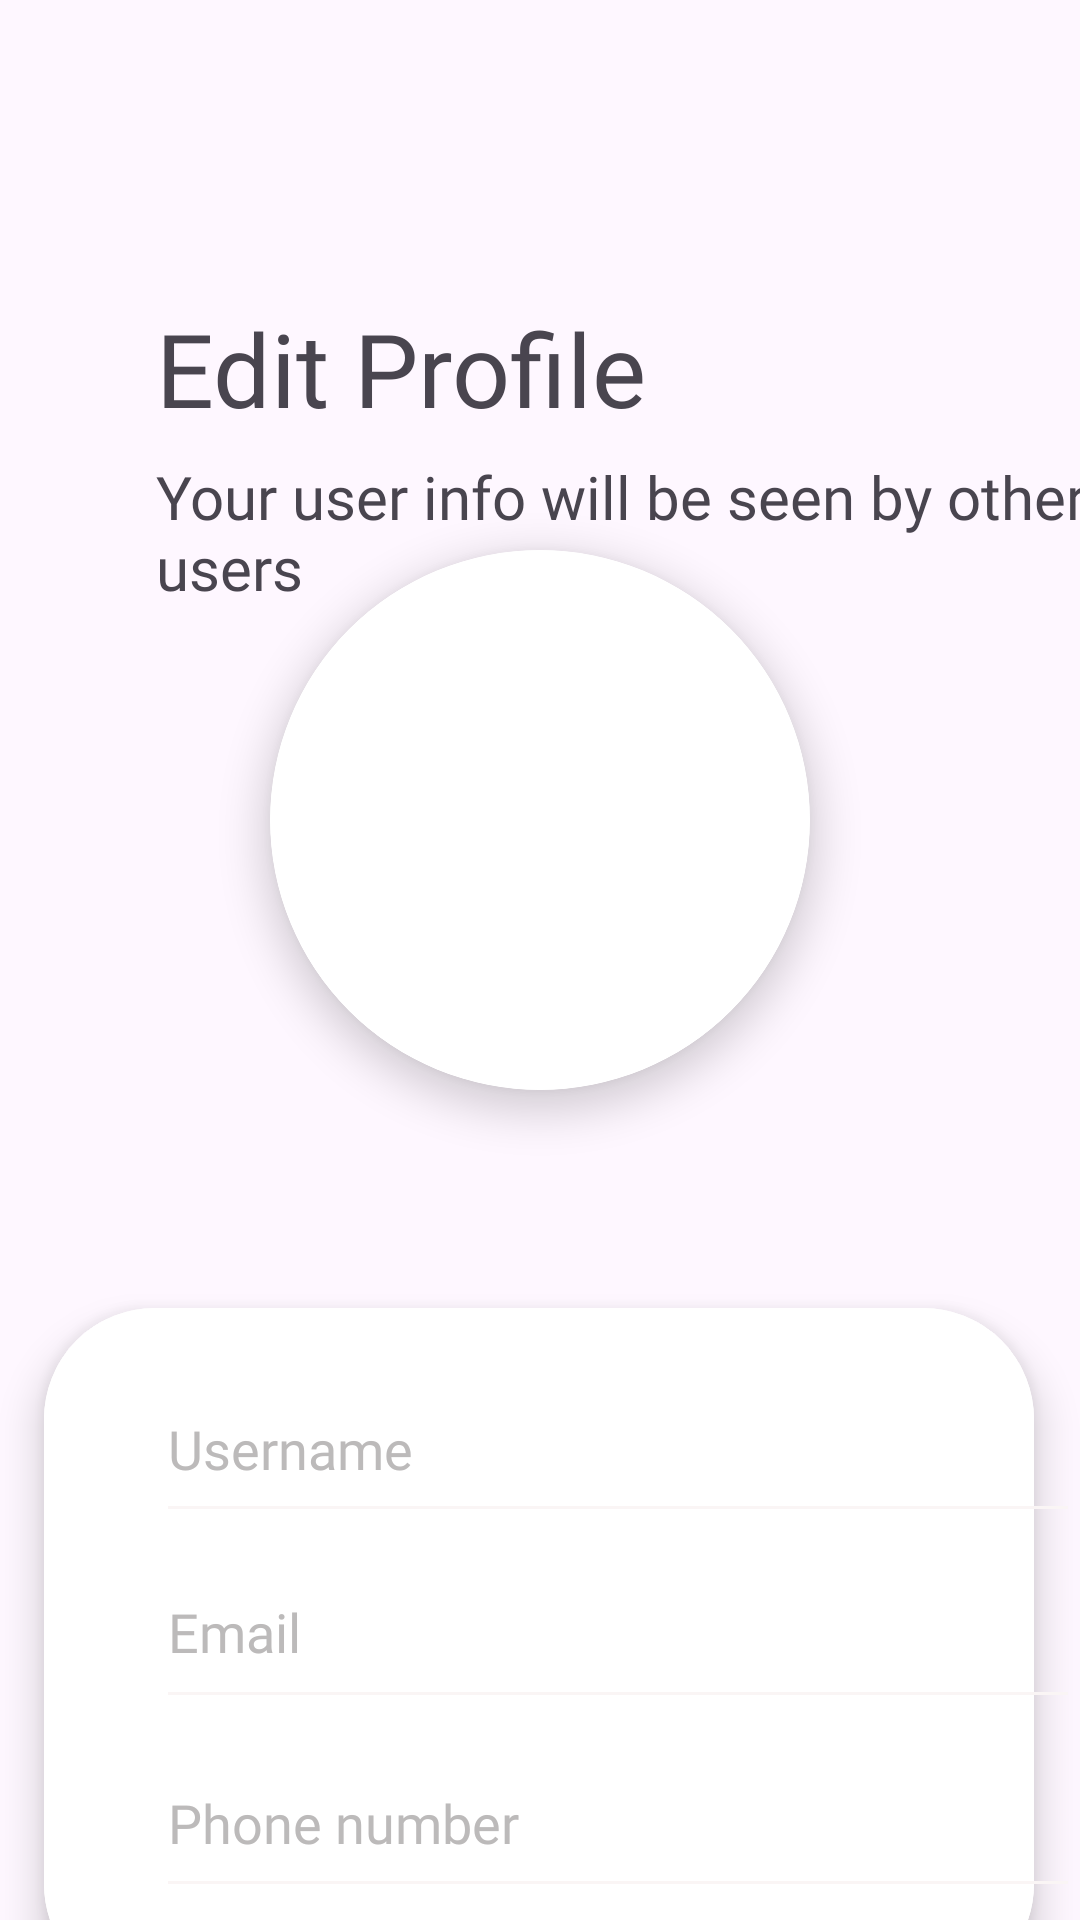

Here is an Android app screen rendered from its layout file. Give the layout XML and the strings, colors and styles it references.
<!-- AndroidManifest.xml: application theme Theme.CarpoolBUddy -->
<!-- res/layout/activity_edit_profile.xml -->
<?xml version="1.0" encoding="utf-8"?>
<androidx.constraintlayout.widget.ConstraintLayout xmlns:android="http://schemas.android.com/apk/res/android"
    xmlns:app="http://schemas.android.com/apk/res-auto"
    xmlns:tools="http://schemas.android.com/tools"
    android:layout_width="match_parent"
    android:layout_height="match_parent"
    android:onClick="back"
    android:orientation="vertical">


    <TextView
        android:id="@+id/textView4"
        android:layout_width="245dp"
        android:layout_height="49dp"
        android:layout_marginStart="52dp"
        android:layout_marginTop="100dp"
        android:fontFamily="@font/montserrat_extrabold"
        android:text="Edit Profile"
        android:textSize="34sp"
        app:layout_constraintStart_toStartOf="parent"
        app:layout_constraintTop_toTopOf="parent" />

    <TextView
        android:id="@+id/textView14"
        android:layout_width="323dp"
        android:layout_height="63dp"
        android:layout_marginStart="52dp"
        android:layout_marginTop="152dp"
        android:fontFamily="@font/montserrat_regular"
        android:text="Your user info will be seen by other users"
        android:textSize="20sp"
        app:layout_constraintStart_toStartOf="parent"
        app:layout_constraintTop_toTopOf="parent" />

    <Button
        android:id="@+id/signup3"
        android:layout_width="328dp"
        android:layout_height="76dp"
        android:layout_marginTop="708dp"
        android:fontFamily="@font/montserrat_medium"
        android:onClick="edit"
        android:padding="8dp"
        android:text="Edit Profile"
        android:textColor="#FFFFFF"
        android:textSize="20sp"
        app:backgroundTint="#4ecca3"
        app:cornerRadius="12dp"
        app:layout_constraintEnd_toEndOf="parent"
        app:layout_constraintHorizontal_bias="0.5"
        app:layout_constraintStart_toStartOf="parent"
        app:layout_constraintTop_toTopOf="parent"
        app:strokeColor="#4ecca3"
        app:strokeWidth="4dp" />

    <ImageView
        android:id="@+id/imageView7"
        android:layout_width="46dp"
        android:layout_height="46dp"
        android:layout_marginStart="24dp"
        android:layout_marginTop="38dp"
        android:layout_marginBottom="762dp"
        android:onClick="back"
        app:layout_constraintBottom_toBottomOf="parent"
        app:layout_constraintStart_toStartOf="parent"
        app:layout_constraintTop_toTopOf="parent"
        app:layout_constraintVertical_bias="0.0"
        app:srcCompat="@drawable/back" />

    <ImageView
        android:id="@+id/imageView11"
        android:layout_width="330dp"
        android:layout_height="229dp"
        android:layout_marginTop="436dp"
        android:background="@drawable/rectangle"
        android:elevation="8dp"
        app:layout_constraintEnd_toEndOf="parent"
        app:layout_constraintHorizontal_bias="0.493"
        app:layout_constraintStart_toStartOf="parent"
        app:layout_constraintTop_toTopOf="parent"
        app:srcCompat="@drawable/rectangle" />

    <EditText
        android:id="@+id/edit_phone"
        android:layout_width="308dp"
        android:layout_height="60dp"
        android:layout_marginStart="52dp"
        android:layout_marginTop="576dp"
        android:backgroundTint="#FAF5F5"
        android:elevation="10dp"
        android:ems="10"
        android:fontFamily="@font/montserrat_medium"
        android:hint="Phone number"
        android:inputType="phone"
        android:outlineProvider="none"
        android:textColor="#000000"
        android:textColorHint="#BCBABA"
        app:layout_constraintStart_toStartOf="parent"
        app:layout_constraintTop_toTopOf="parent" />

    <EditText
        android:id="@+id/edit_email"
        android:layout_width="308dp"
        android:layout_height="61dp"
        android:layout_marginStart="52dp"
        android:layout_marginTop="512dp"
        android:backgroundTint="#FAF5F5"
        android:elevation="10dp"
        android:ems="10"
        android:fontFamily="@font/montserrat_medium"
        android:hint="Email"
        android:inputType="textEmailAddress"

        android:outlineProvider="none"
        android:textColor="#000000"
        android:textColorHint="#BCBABA"
        app:boxCornerRadiusBottomEnd="5dp"
        app:boxCornerRadiusBottomStart="5dp"
        app:boxCornerRadiusTopEnd="5dp"
        app:boxCornerRadiusTopStart="5dp"
        app:layout_constraintStart_toStartOf="parent"
        app:layout_constraintTop_toTopOf="parent" />

    <EditText
        android:id="@+id/edit_name"
        android:layout_width="308dp"
        android:layout_height="59dp"
        android:layout_marginStart="52dp"
        android:layout_marginTop="452dp"
        android:backgroundTint="#FAF5F5"
        android:elevation="10dp"
        android:ems="10"
        android:fontFamily="@font/montserrat_medium"
        android:hint="Username"
        android:inputType="text"
        android:outlineProvider="none"
        android:textColor="#000000"

        android:textColorHint="#BCBABA"
        app:boxCornerRadiusBottomEnd="5dp"
        app:boxCornerRadiusBottomStart="5dp"
        app:boxCornerRadiusTopEnd="5dp"
        app:boxCornerRadiusTopStart="5dp"
        app:layout_constraintStart_toStartOf="parent"
        app:layout_constraintTop_toTopOf="parent" />

    <androidx.cardview.widget.CardView
        android:layout_width="wrap_content"
        android:layout_height="wrap_content"
        android:layout_marginTop="114dp"
        app:cardBackgroundColor="#FFFFFF"
        app:cardCornerRadius="200dp"
        app:cardElevation="8dp"
        app:layout_constraintBottom_toBottomOf="parent"
        app:layout_constraintEnd_toEndOf="parent"
        app:layout_constraintHorizontal_bias="0.5"
        app:layout_constraintStart_toStartOf="parent"
        app:layout_constraintTop_toTopOf="parent"
        app:layout_constraintVertical_bias="0.2">

        <FrameLayout
            android:layout_width="180dp"
            android:layout_height="180dp">

            <ImageView
                android:id="@+id/circleImageView3"
                android:layout_width="match_parent"
                android:layout_height="match_parent"
                android:src="@drawable/circle_image_view" />

            <ImageView
                android:id="@+id/circleImageView"
                android:layout_width="200dp"
                android:layout_height="200dp"
                android:layout_gravity="center" />

        </FrameLayout>

    </androidx.cardview.widget.CardView>

    <ProgressBar
        android:id="@+id/progress_bar"
        android:layout_width="wrap_content"
        android:layout_height="wrap_content"
        android:layout_gravity="center"
        android:visibility="gone"
        app:layout_constraintBaseline_toBottomOf="parent"
        app:layout_constraintEnd_toStartOf="parent" />

</androidx.constraintlayout.widget.ConstraintLayout>
<!-- resources referenced by this layout -->
<resources>
  <!-- drawable back: png bitmap (drawable, 6531 bytes) -->
  <!-- drawable circle_image_view (drawable) -->
  <shape xmlns:android="http://schemas.android.com/apk/res/android">
      <solid android:color="@android:color/white" />
      <stroke
          android:color="@android:color/white"
          android:width="3dp" />
      <corners android:radius="100dp" />
  </shape>
  <!-- drawable rectangle (drawable) -->
  <shape xmlns:android="http://schemas.android.com/apk/res/android">
      <solid android:color="@android:color/white" />
      <corners android:radius="35dp" />
      <stroke android:color="#FFFFFF" android:width="4dp" />
  </shape>
  <style name="Theme.CarpoolBUddy" parent="Base.Theme.CarpoolBUddy" />
  <style name="Base.Theme.CarpoolBUddy" parent="Theme.Material3.DayNight.NoActionBar">
          
          
          <item name="android:statusBarColor">@color/t</item>
  
      </style>
  <color name="t">#4ecca3</color>
</resources>
